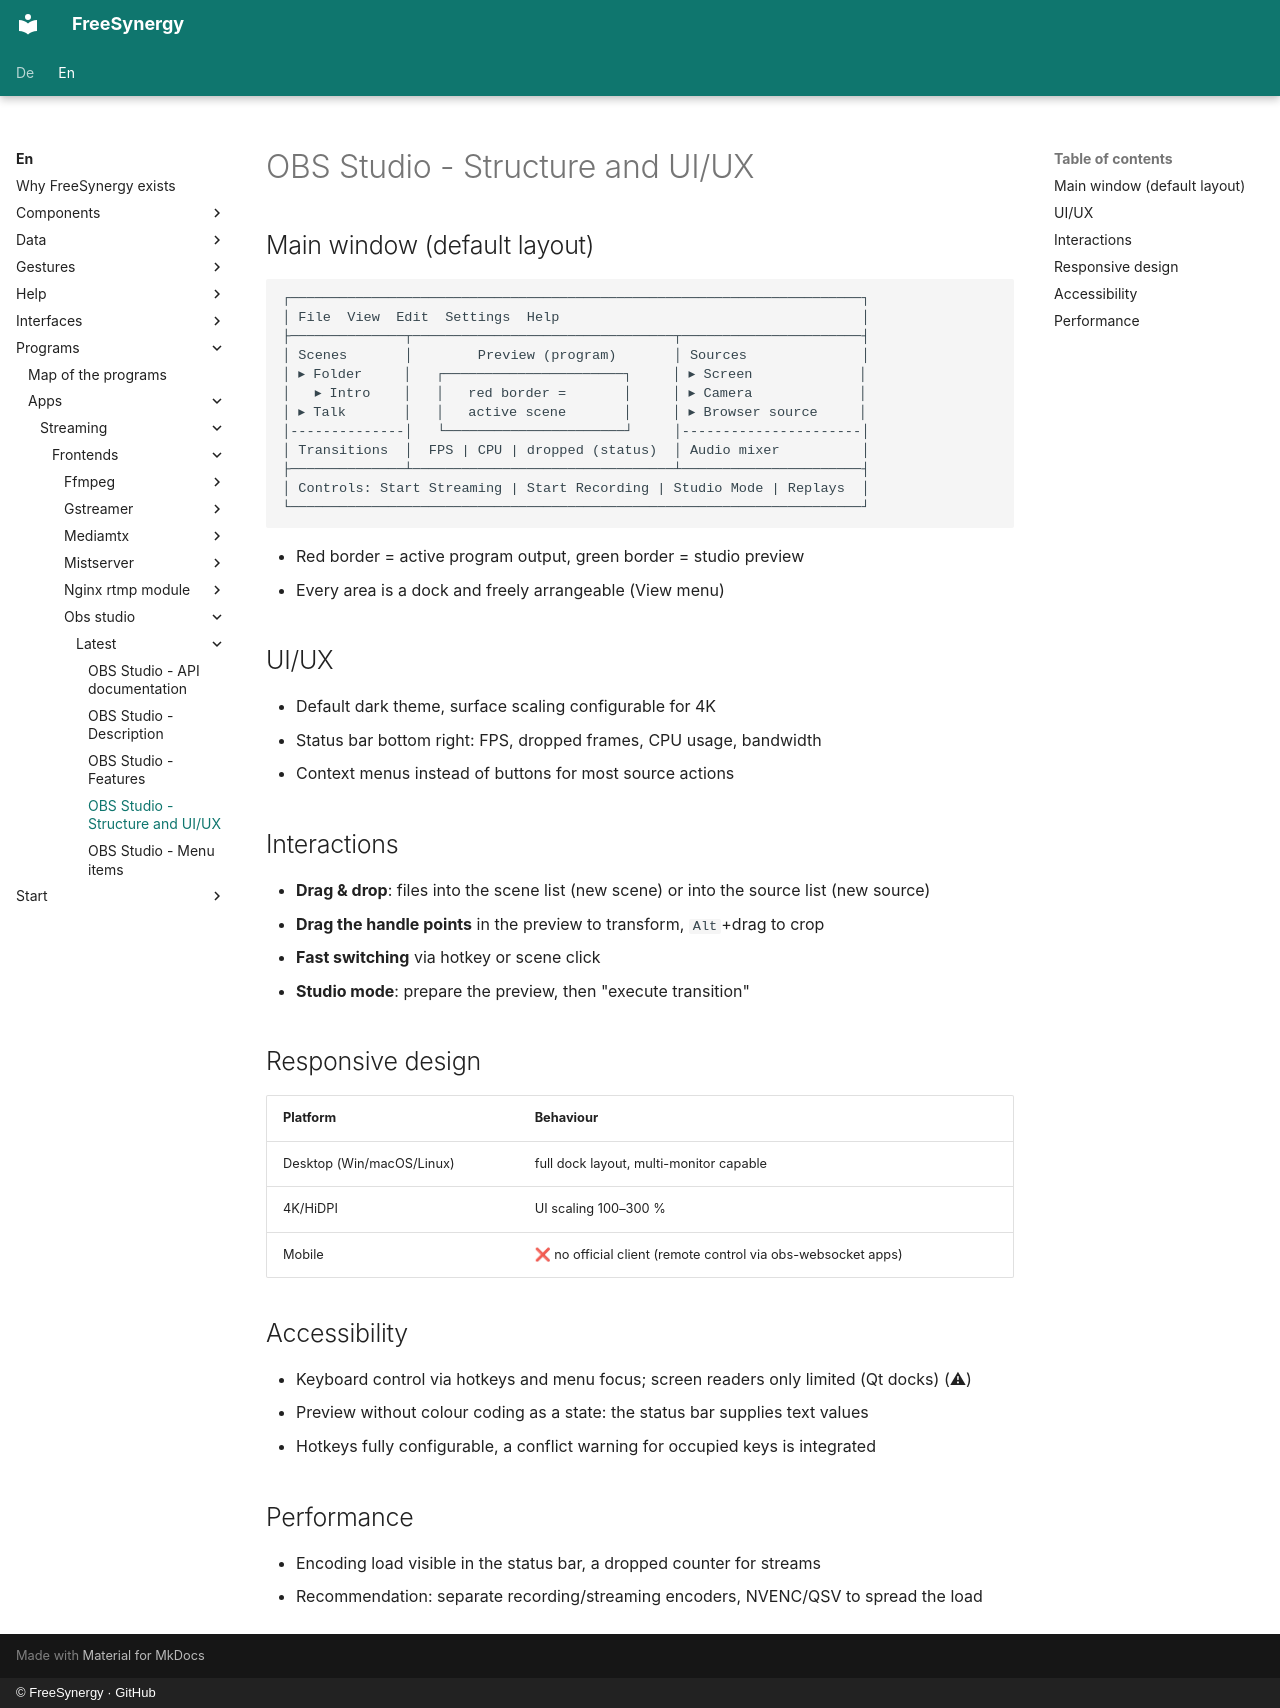

repository: FreeSynergy/fs-documentation · page: en/programs/apps/streaming/frontends/obs-studio/latest/layout/index.html · generator: mkdocs · copyright: © FreeSynergy · GitHub

# OBS Studio - Structure and UI/UX

## Main window (default layout)

```
┌──────────────────────────────────────────────────────────────────────┐
│ File  View  Edit  Settings  Help                                     │
├──────────────┬────────────────────────────────┬──────────────────────┤
│ Scenes       │        Preview (program)       │ Sources              │
│ ▸ Folder     │   ┌──────────────────────┐     │ ▸ Screen             │
│   ▸ Intro    │   │   red border =       │     │ ▸ Camera             │
│ ▸ Talk       │   │   active scene       │     │ ▸ Browser source     │
│--------------│   └──────────────────────┘     │----------------------│
│ Transitions  │  FPS | CPU | dropped (status)  │ Audio mixer          │
├──────────────┴────────────────────────────────┴──────────────────────┤
│ Controls: Start Streaming | Start Recording | Studio Mode | Replays  │
└──────────────────────────────────────────────────────────────────────┘
```

- Red border = active program output, green border = studio preview
- Every area is a dock and freely arrangeable (View menu)

## UI/UX

- Default dark theme, surface scaling configurable for 4K
- Status bar bottom right: FPS, dropped frames, CPU usage, bandwidth
- Context menus instead of buttons for most source actions

## Interactions

- **Drag & drop**: files into the scene list (new scene) or into the source list (new source)
- **Drag the handle points** in the preview to transform, `Alt`+drag to crop
- **Fast switching** via hotkey or scene click
- **Studio mode**: prepare the preview, then "execute transition"

## Responsive design

| Platform | Behaviour |
|----------|-----------|
| Desktop (Win/macOS/Linux) | full dock layout, multi-monitor capable |
| 4K/HiDPI | UI scaling 100–300 % |
| Mobile | ❌ no official client (remote control via obs-websocket apps) |

## Accessibility

- Keyboard control via hotkeys and menu focus; screen readers only limited (Qt docks) (⚠)
- Preview without colour coding as a state: the status bar supplies text values
- Hotkeys fully configurable, a conflict warning for occupied keys is integrated

## Performance

- Encoding load visible in the status bar, a dropped counter for streams
- Recommendation: separate recording/streaming encoders, NVENC/QSV to spread the load
